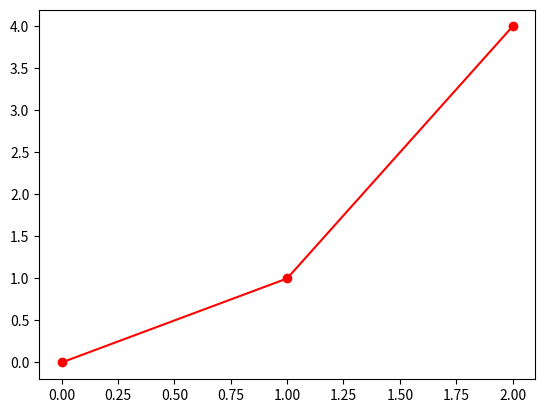

Python code for this plot: (Note: this script raises an exception after producing the figure.)
# Koordinat çizimi
import matplotlib.pyplot as plt
plt.plot([0,1,2], [0,1,4], 'ro-')
plt.savefig("../images/coord_plot.png")  # Önemli!